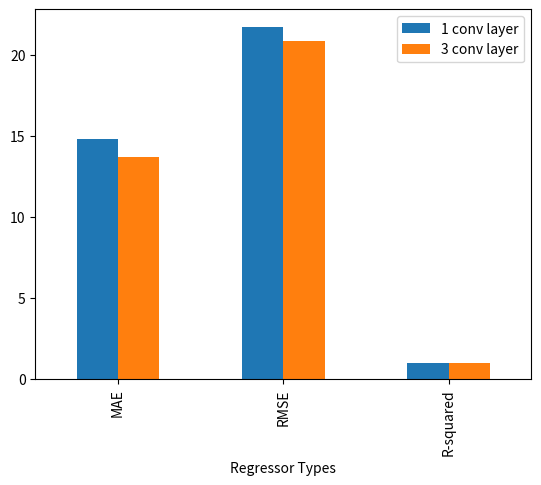

This chart was generated by the following Python code:
import pandas as pd
import matplotlib.pyplot as plt

smartgrid_data = pd.DataFrame({
    'Regressor Types':['MAE', 'RMSE', 'R-squared'], 
    '1 conv layer': [14.7687, 21.6909, 0.9943], 
    '3 conv layer': [13.6754, 20.8388, 0.9953]})
smartgrid_data.plot(x = "Regressor Types", y=["1 conv layer", "3 conv layer"], kind = "bar")
plt.show()